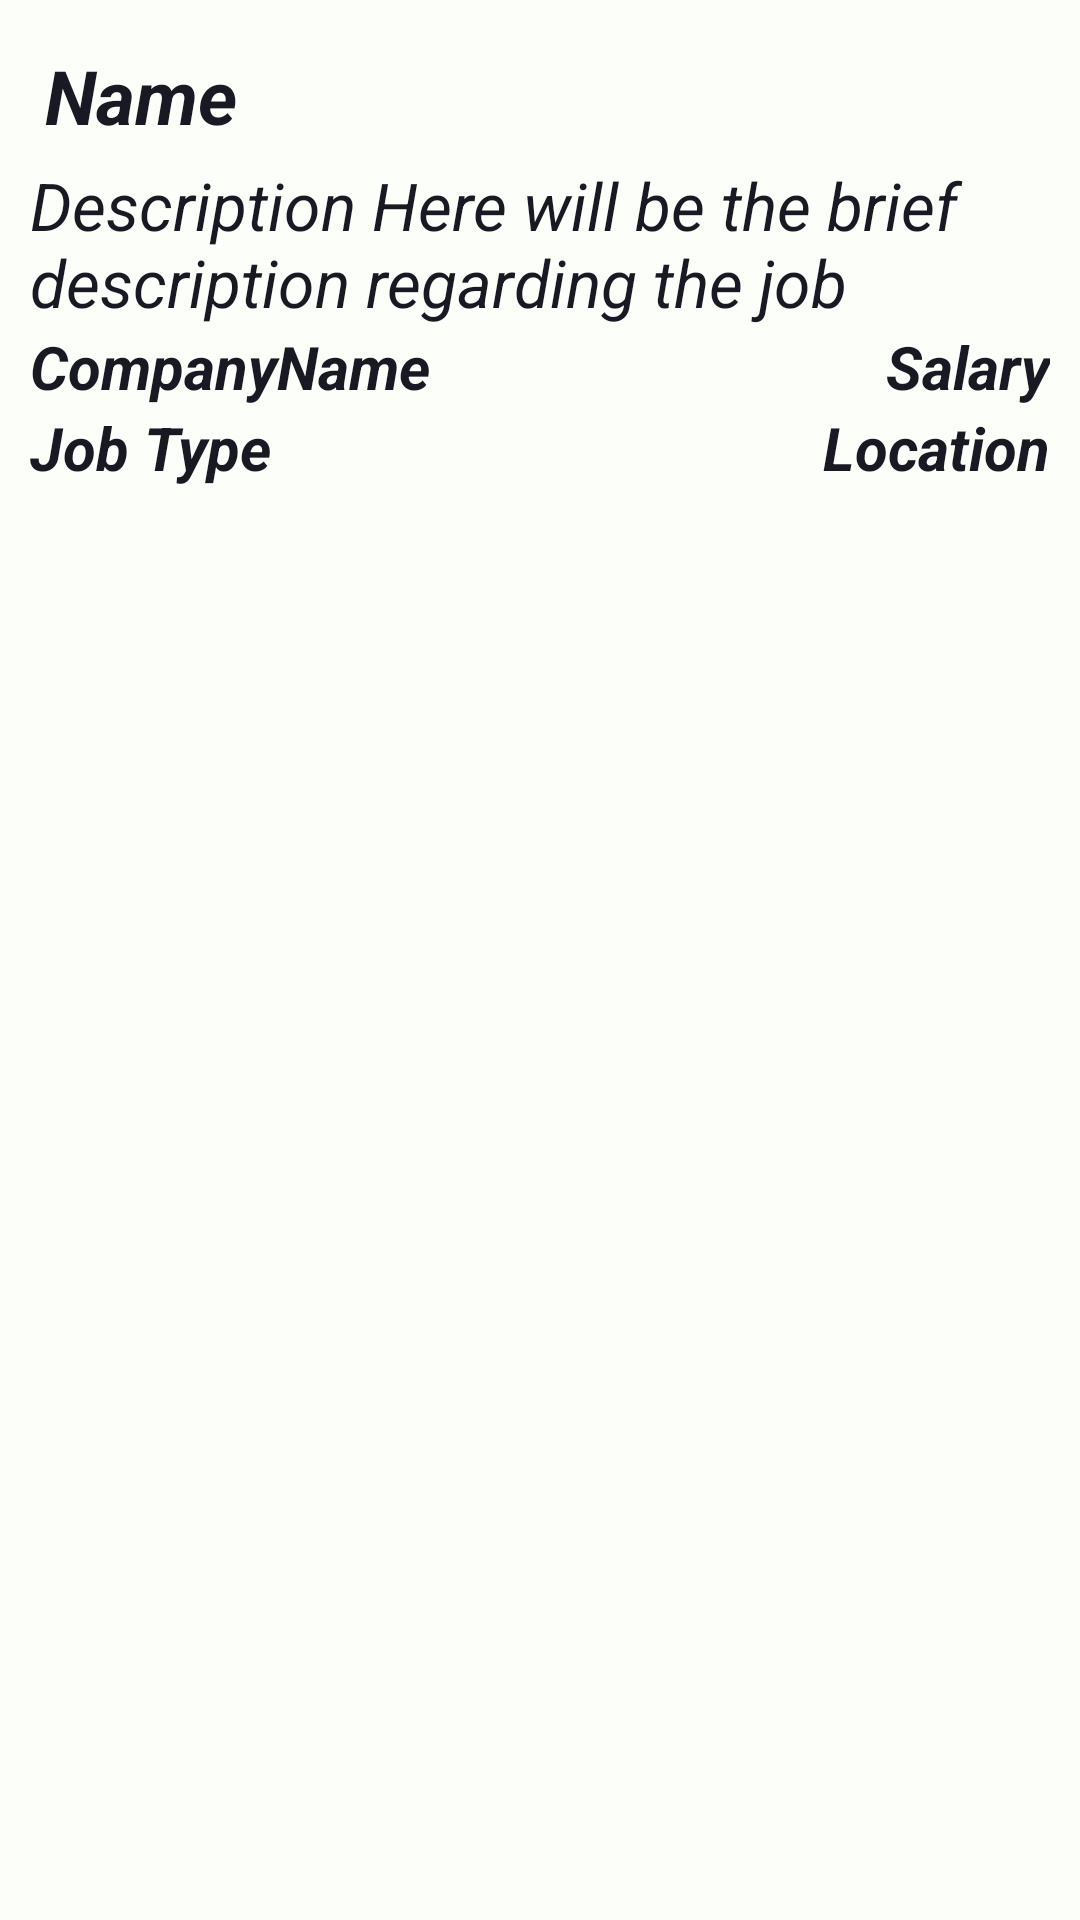

This screen was rendered from an Android layout file. Write that file and the resources it references.
<!-- AndroidManifest.xml: application theme Theme.CareerCraft -->
<!-- res/layout/job_layout.xml -->
<?xml version="1.0" encoding="utf-8"?>
<RelativeLayout xmlns:android="http://schemas.android.com/apk/res/android"
    android:layout_width="match_parent"
    android:layout_height="wrap_content"
    android:background="#fbfef9"
    android:padding="10dp"

    android:layout_marginBottom="5dp">
    <TextView
        android:layout_width="wrap_content"
        android:layout_height="wrap_content"
        android:text="Name"
        android:textSize="25dp"
        android:textColor="#191923"
        android:textStyle="bold|italic"
        android:id="@+id/name"
        android:layout_margin="5dp"
        >
    </TextView>
    <TextView
        android:layout_width="match_parent"
        android:layout_height="wrap_content"
        android:text="Description Here will be the brief description regarding the job"
        android:textSize="22dp"
        android:textColor="#191923"
        android:textStyle="italic"
        android:layout_below="@id/name"
        android:id="@+id/desc"
        >
    </TextView>
    <TextView
        android:layout_width="wrap_content"
        android:layout_height="wrap_content"
        android:text="CompanyName"
        android:textSize="20dp"
        android:textColor="#191923"
        android:textStyle="bold|italic"
        android:layout_below="@id/desc"
        android:id="@+id/companyName"
        >
    </TextView>

    <TextView
        android:layout_width="wrap_content"
        android:layout_height="wrap_content"
        android:layout_alignParentRight="true"
        android:text="Location"
        android:textSize="20dp"
        android:textColor="#191923"
        android:id="@+id/location"
        android:layout_below="@id/salary"
        android:textStyle="bold|italic">
    </TextView>

    <TextView
        android:layout_width="wrap_content"
        android:layout_height="wrap_content"
        android:layout_below="@id/desc"
        android:layout_alignParentEnd="true"
        android:text="Salary"
        android:textColor="#191923"
        android:textSize="20dp"
        android:id="@+id/salary"
        android:textStyle="bold|italic">
    </TextView>
    <TextView
        android:layout_width="wrap_content"
        android:layout_height="wrap_content"
        android:text="Job Type"
        android:textSize="20dp"
        android:textColor="#191923"
        android:textStyle="bold|italic"
        android:layout_below="@id/companyName"
        android:id="@+id/jobType"
        >
    </TextView>

</RelativeLayout>
<!-- resources referenced by this layout -->
<resources>
  <style name="Theme.CareerCraft" parent="Base.Theme.CareerCraft" />
  <style name="Base.Theme.CareerCraft" parent="Theme.Material3.DayNight.NoActionBar">
          
          
      </style>
</resources>
